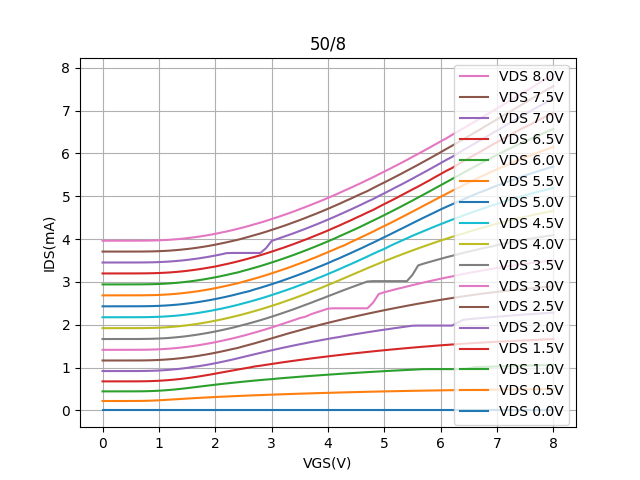

The file beside this chart, header and first rows:
Vgs, Vd=0, Vd=0.5, Vd=1, Vd=1.5, Vd=2, Vd=2.5, Vd=3, Vd=3.5, Vd=4, Vd=4.5, Vd=5, Vd=5.5, Vd=6, Vd=6.5, Vd=7, Vd=7.5, Vd=8
0.0, -7.624579999999999e-07, 0.2194, 0.4443, 0.6777, 0.9183, 1.165, 1.414, 1.667, 1.92, 2.175, 2.43, 2.686, 2.942, 3.197, 3.453, 3.708, 3.962
0.1, -7.87339e-07, 0.2194, 0.4443, 0.6777, 0.9183, 1.165, 1.414, 1.667, 1.92, 2.175, 2.43, 2.686, 2.942, 3.197, 3.453, 3.708, 3.962
0.2, -1.12622e-06, 0.2194, 0.4444, 0.6777, 0.9184, 1.165, 1.415, 1.667, 1.92, 2.175, 2.43, 2.686, 2.942, 3.198, 3.453, 3.708, 3.962
0.3, -1.15106e-06, 0.2194, 0.4444, 0.6778, 0.9185, 1.165, 1.415, 1.667, 1.92, 2.175, 2.431, 2.686, 2.942, 3.198, 3.453, 3.708, 3.962
0.4, -7.37604e-07, 0.2195, 0.4444, 0.6779, 0.9186, 1.166, 1.415, 1.667, 1.921, 2.175, 2.431, 2.687, 2.942, 3.198, 3.453, 3.708, 3.962
0.5, -7.37615e-07, 0.2196, 0.4446, 0.678, 0.9187, 1.166, 1.415, 1.667, 1.921, 2.175, 2.431, 2.687, 2.942, 3.198, 3.454, 3.708, 3.962
0.6, -7.37603e-07, 0.2202, 0.445, 0.6783, 0.919, 1.166, 1.415, 1.667, 1.921, 2.176, 2.431, 2.687, 2.943, 3.199, 3.454, 3.709, 3.963
0.7, -1.1262299999999999e-06, 0.2217, 0.4461, 0.6793, 0.9199, 1.167, 1.416, 1.668, 1.922, 2.176, 2.432, 2.688, 2.943, 3.199, 3.454, 3.709, 3.963
0.8, -1.15107e-06, 0.2248, 0.449, 0.6818, 0.9222, 1.169, 1.418, 1.67, 1.923, 2.178, 2.433, 2.689, 2.945, 3.201, 3.456, 3.711, 3.965
0.9, -1.20073e-06, 0.2296, 0.4534, 0.686, 0.926, 1.172, 1.421, 1.673, 1.926, 2.181, 2.436, 2.692, 2.948, 3.203, 3.459, 3.713, 3.967
1.0, -6.879009999999999e-07, 0.236, 0.4599, 0.6921, 0.931, 1.178, 1.427, 1.678, 1.931, 2.186, 2.441, 2.696, 2.952, 3.208, 3.463, 3.718, 3.971
1.1, -7.87321e-07, 0.2437, 0.4683, 0.7003, 0.9397, 1.185, 1.434, 1.685, 1.938, 2.192, 2.447, 2.703, 2.958, 3.214, 3.469, 3.724, 3.977
1.2, -9.11593e-07, 0.2519, 0.4785, 0.7103, 0.9495, 1.195, 1.443, 1.694, 1.947, 2.201, 2.456, 2.711, 2.967, 3.222, 3.477, 3.731, 3.985
1.3, -1.15104e-06, 0.2602, 0.4908, 0.7228, 0.9619, 1.207, 1.455, 1.706, 1.958, 2.211, 2.467, 2.722, 2.977, 3.232, 3.487, 3.742, 3.995
1.4, -1.10132e-06, 0.2678, 0.5045, 0.7367, 0.9756, 1.221, 1.469, 1.719, 1.972, 2.225, 2.479, 2.735, 2.99, 3.244, 3.499, 3.754, 4.007
1.5, -8.011080000000001e-07, 0.2764, 0.52, 0.7531, 0.9921, 1.237, 1.484, 1.735, 1.987, 2.24, 2.495, 2.749, 3.004, 3.259, 3.514, 3.768, 4.021
1.6, -8.36997e-07, 0.284, 0.5361, 0.771, 1.015, 1.255, 1.502, 1.753, 2.004, 2.257, 2.511, 2.766, 3.021, 3.275, 3.53, 3.784, 4.037
1.7, -4.949140000000001e-07, 0.2913, 0.5523, 0.7903, 1.031, 1.275, 1.522, 1.772, 2.023, 2.277, 2.53, 2.785, 3.039, 3.294, 3.548, 3.802, 4.056
1.8, -5.05392e-07, 0.2985, 0.5686, 0.8122, 1.053, 1.297, 1.544, 1.794, 2.045, 2.299, 2.552, 2.806, 3.06, 3.315, 3.569, 3.823, 4.076
1.9, -5.620150000000001e-07, 0.3053, 0.5844, 0.8343, 1.076, 1.32, 1.567, 1.817, 2.069, 2.321, 2.575, 2.828, 3.083, 3.337, 3.591, 3.845, 4.098
2.0, -5.43184e-07, 0.3121, 0.6001, 0.8581, 1.101, 1.346, 1.593, 1.843, 2.094, 2.347, 2.6, 2.854, 3.108, 3.359, 3.616, 3.87, 4.123
2.1, -5.514459999999999e-07, 0.3183, 0.6151, 0.8824, 1.128, 1.372, 1.62, 1.87, 2.121, 2.374, 2.627, 2.881, 3.134, 3.389, 3.642, 3.896, 4.15
2.2, -6.28296e-07, 0.3245, 0.6297, 0.9067, 1.156, 1.401, 1.649, 1.899, 2.15, 2.403, 2.656, 2.91, 3.163, 3.417, 3.672, 3.924, 4.178
2.3, -6.4622e-07, 0.3305, 0.6435, 0.9302, 1.186, 1.431, 1.679, 1.929, 2.181, 2.433, 2.686, 2.939, 3.193, 3.447, 3.676, 3.954, 4.207
2.4, -7.10571e-07, 0.3363, 0.6572, 0.9539, 1.216, 1.459, 1.711, 1.962, 2.213, 2.465, 2.719, 2.969, 3.222, 3.479, 3.676, 3.984, 4.24
2.5, -6.89238e-07, 0.3419, 0.671, 0.977, 1.249, 1.497, 1.745, 1.997, 2.247, 2.5, 2.752, 3.006, 3.259, 3.513, 3.676, 4.02, 4.274
2.6, -8.02822e-07, 0.3473, 0.6836, 0.9994, 1.28, 1.531, 1.78, 2.031, 2.282, 2.535, 2.783, 3.042, 3.295, 3.549, 3.676, 4.056, 4.309
2.7, -8.4122e-07, 0.3528, 0.6966, 1.026, 1.312, 1.568, 1.818, 2.068, 2.32, 2.572, 2.825, 3.079, 3.333, 3.585, 3.676, 4.094, 4.347
2.8, -8.86428e-07, 0.3577, 0.7084, 1.043, 1.342, 1.606, 1.856, 2.106, 2.358, 2.61, 2.864, 3.117, 3.37, 3.624, 3.676, 4.131, 4.384
2.9, -8.48776e-07, 0.3627, 0.7201, 1.064, 1.373, 1.643, 1.894, 2.146, 2.398, 2.651, 2.904, 3.158, 3.411, 3.665, 3.786, 4.171, 4.425
3.0, -8.97204e-07, 0.3676, 0.7302, 1.083, 1.404, 1.682, 1.936, 2.188, 2.441, 2.693, 2.946, 3.2, 3.453, 3.706, 3.956, 4.214, 4.469
3.1, -9.93691e-07, 0.3723, 0.7433, 1.104, 1.433, 1.721, 1.978, 2.231, 2.481, 2.736, 2.989, 3.244, 3.496, 3.751, 4.003, 4.257, 4.51
3.2, -2.07067e-06, 0.377, 0.7543, 1.123, 1.462, 1.759, 2.022, 2.275, 2.527, 2.781, 3.034, 3.288, 3.541, 3.794, 4.049, 4.301, 4.556
3.3, -2.0458e-06, 0.3814, 0.765, 1.142, 1.489, 1.799, 2.067, 2.321, 2.574, 2.826, 3.08, 3.333, 3.587, 3.841, 4.094, 4.348, 4.601
3.4, -1.70689e-06, 0.3858, 0.7755, 1.16, 1.518, 1.835, 2.11, 2.366, 2.62, 2.873, 3.128, 3.382, 3.634, 3.888, 4.141, 4.396, 4.648
3.5, -1.80635e-06, 0.3902, 0.786, 1.178, 1.544, 1.871, 2.156, 2.415, 2.669, 2.922, 3.177, 3.431, 3.684, 3.938, 4.191, 4.444, 4.699
3.6, -2.17008e-06, 0.3943, 0.796, 1.195, 1.57, 1.907, 2.188, 2.465, 2.718, 2.972, 3.226, 3.481, 3.734, 3.988, 4.24, 4.494, 4.748
3.7, -2.2692500000000003e-06, 0.398, 0.8059, 1.213, 1.597, 1.943, 2.246, 2.513, 2.771, 3.024, 3.278, 3.534, 3.786, 4.039, 4.293, 4.547, 4.801
3.8, -1.98031e-06, 0.4024, 0.8153, 1.229, 1.621, 1.977, 2.29, 2.565, 2.82, 3.077, 3.332, 3.584, 3.839, 4.093, 4.345, 4.598, 4.853
3.9, -2.41863e-06, 0.4063, 0.8248, 1.245, 1.645, 2.012, 2.333, 2.614, 2.873, 3.129, 3.385, 3.64, 3.892, 4.146, 4.4, 4.653, 4.906
4.0, -2.3689099999999997e-06, 0.4102, 0.8342, 1.262, 1.67, 2.044, 2.376, 2.666, 2.928, 3.184, 3.44, 3.694, 3.948, 4.201, 4.455, 4.708, 4.962
4.1, -2.07971e-06, 0.4139, 0.8431, 1.277, 1.693, 2.076, 2.384, 2.716, 2.982, 3.24, 3.498, 3.75, 4.004, 4.26, 4.511, 4.765, 5.018
4.2, -2.1295e-06, 0.4175, 0.8524, 1.293, 1.714, 2.108, 2.384, 2.768, 3.039, 3.297, 3.553, 3.808, 4.064, 4.316, 4.57, 4.823, 5.077
4.3, -2.56775e-06, 0.4211, 0.8607, 1.308, 1.739, 2.139, 2.384, 2.818, 3.095, 3.356, 3.613, 3.859, 4.123, 4.377, 4.629, 4.883, 5.137
4.4, -2.2537299999999997e-06, 0.4245, 0.8691, 1.323, 1.761, 2.169, 2.384, 2.867, 3.151, 3.413, 3.671, 3.927, 4.182, 4.435, 4.688, 4.941, 5.195
4.5, -2.05489e-06, 0.428, 0.8775, 1.337, 1.783, 2.199, 2.384, 2.915, 3.208, 3.473, 3.732, 3.987, 4.242, 4.498, 4.749, 5.004, 5.256
4.6, -2.5429e-06, 0.4312, 0.8854, 1.351, 1.804, 2.228, 2.384, 2.962, 3.264, 3.533, 3.791, 4.049, 4.303, 4.557, 4.811, 5.064, 5.318
4.7, -2.71687e-06, 0.4345, 0.8935, 1.365, 1.825, 2.257, 2.384, 3.01, 3.32, 3.594, 3.855, 4.112, 4.368, 4.622, 4.875, 5.122, 5.382
4.8, -2.42768e-06, 0.4375, 0.9014, 1.379, 1.845, 2.285, 2.516, 3.018, 3.375, 3.656, 3.916, 4.175, 4.432, 4.68, 4.935, 5.191, 5.445
4.9, -2.378e-06, 0.4406, 0.9091, 1.393, 1.866, 2.313, 2.716, 3.018, 3.429, 3.716, 3.98, 4.242, 4.495, 4.751, 5.004, 5.258, 5.511
5.0, -2.74173e-06, 0.4435, 0.9164, 1.405, 1.885, 2.34, 2.76, 3.018, 3.484, 3.771, 4.046, 4.306, 4.561, 4.818, 5.07, 5.323, 5.577
5.1, -2.3772e-06, 0.446, 0.9235, 1.418, 1.904, 2.366, 2.793, 3.018, 3.536, 3.839, 4.109, 4.371, 4.627, 4.883, 5.137, 5.39, 5.644
5.2, -2.5768199999999998e-06, 0.4492, 0.9307, 1.43, 1.923, 2.392, 2.829, 3.018, 3.587, 3.9, 4.175, 4.438, 4.694, 4.951, 5.207, 5.458, 5.711
5.3, -2.96543e-06, 0.452, 0.9374, 1.442, 1.941, 2.417, 2.86, 3.018, 3.637, 3.959, 4.241, 4.505, 4.762, 5.021, 5.273, 5.526, 5.779
5.4, -2.9902800000000003e-06, 0.4546, 0.9441, 1.454, 1.96, 2.442, 2.893, 3.018, 3.686, 4.018, 4.305, 4.573, 4.831, 5.091, 5.343, 5.596, 5.848
5.5, -2.55195e-06, 0.4572, 0.9506, 1.466, 1.977, 2.467, 2.925, 3.167, 3.736, 4.078, 4.372, 4.642, 4.9, 5.161, 5.413, 5.666, 5.92
5.6, -2.7011000000000003e-06, 0.4595, 0.9569, 1.477, 1.981, 2.491, 2.956, 3.385, 3.783, 4.132, 4.437, 4.71, 4.972, 5.228, 5.485, 5.736, 5.99
5.7, -3.1394e-06, 0.4619, 0.9631, 1.488, 1.981, 2.513, 2.987, 3.428, 3.83, 4.188, 4.502, 4.782, 5.042, 5.3, 5.556, 5.809, 6.062
5.8, -3.21392e-06, 0.464, 0.9642, 1.498, 1.981, 2.537, 3.017, 3.466, 3.876, 4.242, 4.565, 4.849, 5.113, 5.371, 5.628, 5.882, 6.134
5.9, -2.75079e-06, 0.4662, 0.9642, 1.509, 1.981, 2.56, 3.046, 3.503, 3.921, 4.296, 4.628, 4.92, 5.187, 5.448, 5.702, 5.955, 6.208
... 21 more rows
